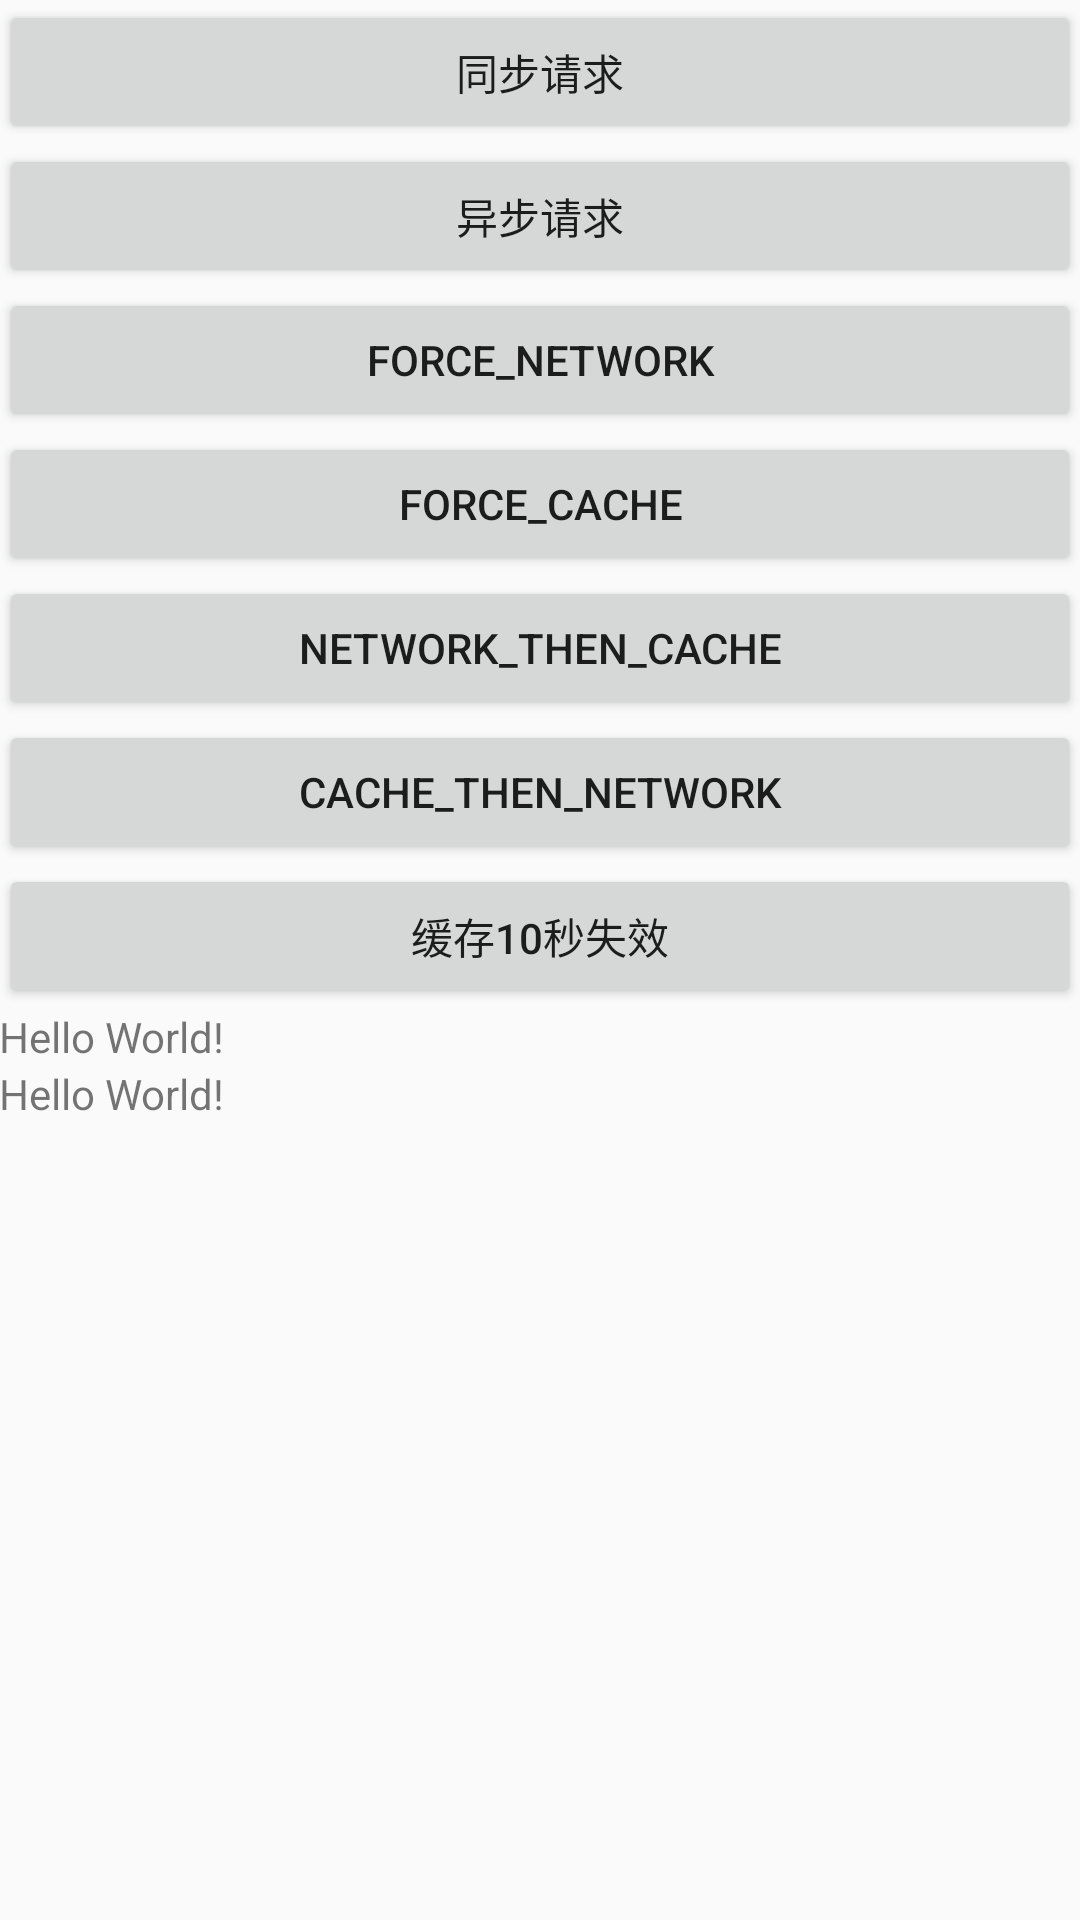

Android layout source for this screen:
<!-- AndroidManifest.xml: application theme AppTheme -->
<!-- res/layout/activity_main.xml -->
<?xml version="1.0" encoding="utf-8"?>

<LinearLayout
    xmlns:android="http://schemas.android.com/apk/res/android"
    xmlns:tools="http://schemas.android.com/tools"
    android:layout_width="match_parent"
    android:layout_height="match_parent"
    android:paddingBottom="@dimen/activity_vertical_margin"
    android:paddingLeft="@dimen/activity_horizontal_margin"
    android:paddingRight="@dimen/activity_horizontal_margin"
    android:paddingTop="@dimen/activity_vertical_margin"
    android:orientation="vertical"
    tools:context="com.okhttp3.activity.MainActivity">
    <Button
        android:id="@+id/sync_btn"
        android:layout_width="match_parent"
        android:layout_height="wrap_content"
        android:text="同步请求"
        />
    <Button
        android:id="@+id/async_btn"
        android:layout_width="match_parent"
        android:layout_height="wrap_content"
        android:text="异步请求"
        />
    <Button
        android:id="@+id/force_network_btn"
        android:layout_width="match_parent"
        android:layout_height="wrap_content"
        android:text="FORCE_NETWORK"
        />
    <Button
        android:id="@+id/force_cache_btn"
        android:layout_width="match_parent"
        android:layout_height="wrap_content"
        android:text="FORCE_CACHE"
        />
    <Button
        android:id="@+id/network_then_cache_btn"
        android:layout_width="match_parent"
        android:layout_height="wrap_content"
        android:text="NETWORK_THEN_CACHE"
        />
    <Button
        android:id="@+id/cache_then_network_btn"
        android:layout_width="match_parent"
        android:layout_height="wrap_content"
        android:text="CACHE_THEN_NETWORK"
        />
    <Button
        android:id="@+id/ten_second_cache_btn"
        android:layout_width="match_parent"
        android:layout_height="wrap_content"
        android:text="缓存10秒失效"
        />

    <TextView
        android:id="@+id/fromCacheTV"
        android:layout_marginTop="@dimen/activity_vertical_margin"
        android:layout_width="wrap_content"
        android:layout_height="wrap_content"
        android:text="Hello World!"/>

    <TextView
        android:id="@+id/resultTV"
        android:layout_marginTop="@dimen/activity_vertical_margin"
        android:layout_width="wrap_content"
        android:layout_height="wrap_content"
        android:text="Hello World!"/>
</LinearLayout>
<!-- resources referenced by this layout -->
<resources>
  <style name="AppTheme" parent="Base.Theme.AppCompat.Light.DarkActionBar">
          
          <item name="colorPrimary">@color/colorPrimary</item>
          <item name="colorPrimaryDark">@color/colorPrimaryDark</item>
          <item name="colorAccent">@color/colorAccent</item>
      </style>
  <color name="colorPrimary">#3F51B5</color>
  <color name="colorPrimaryDark">#303F9F</color>
  <color name="colorAccent">#FF4081</color>
</resources>
